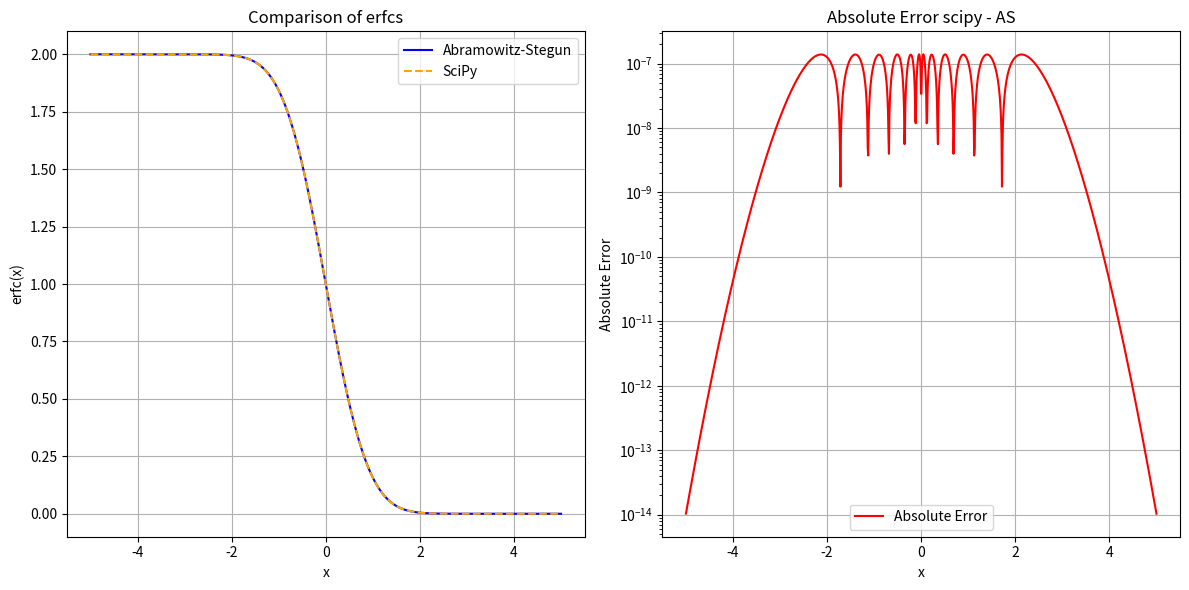

Reproduce this figure in Python.
import numpy as np
import matplotlib.pyplot as plt
from scipy.special import erf, erfc

# Custom erfc function implementation
def erfc_approx(x):
    b1 = 0.254829592
    b2 = -0.284496736
    b3 = 1.421413741
    b4 = -1.453152027
    b5 = 1.061405429
    p = 0.3275911

    t = 1 / (1 + p * np.abs(x))
    poly = b1 * t + b2 * (t**2) + b3 * (t**3) + b4 * (t**4) + b5 * (t**5)
    z = np.exp(-x**2)
    result = z * poly
    result = np.where(x >= 0, result, 2 - result)
    
    return result


x = np.linspace(-5, 5, 1000) 
abram = erfc_approx(x)
scipy = erfc(x)

err = np.abs(abram - scipy)


plt.figure(figsize=(12, 6))

plt.subplot(1, 2, 1)
plt.plot(x, abram, label='Abramowitz-Stegun', color='blue')
plt.plot(x, scipy, label='SciPy', color='orange', linestyle='--')
plt.title('Comparison of erfcs')
plt.xlabel('x')
plt.ylabel('erfc(x)')
plt.legend()
plt.grid()

plt.subplot(1, 2, 2)
plt.plot(x, err, label='Absolute Error', color='red')
plt.title('Absolute Error scipy - AS')
plt.xlabel('x')
plt.ylabel('Absolute Error')
plt.yscale('log')  
plt.legend()
plt.grid()

plt.tight_layout()
plt.show()
